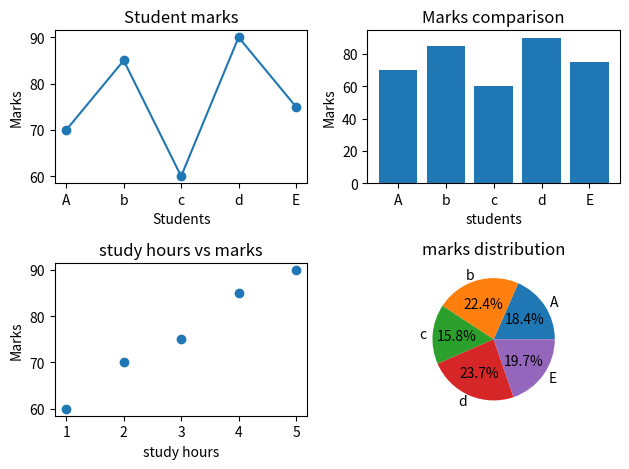

The script that saved this image:
import matplotlib.pyplot as plt

students = ["A","b","c","d","E"]
marks = [70,85,60,90,75]
studyhrs = [2,4,1,5,3]

#Line plot
plt.subplot(2,2,1)
plt.plot(students,marks, marker = "o")
plt.title("Student marks")
plt.xlabel("Students")
plt.ylabel("Marks")

#Bar chart
plt.subplot(2,2,2)
plt.bar(students,marks)
plt.title("Marks comparison")
plt.xlabel("students")
plt.ylabel("Marks")

#scatter plot
plt.subplot(2,2,3)
plt.scatter(studyhrs,marks)
plt.title("study hours vs marks")
plt.xlabel("study hours")
plt.ylabel("Marks")

#Pie chart
plt.subplot(2,2,4)
plt.pie(marks, labels=students, autopct= "%1.1f%%")
plt.title("marks distribution")

plt.tight_layout()
plt.show()
